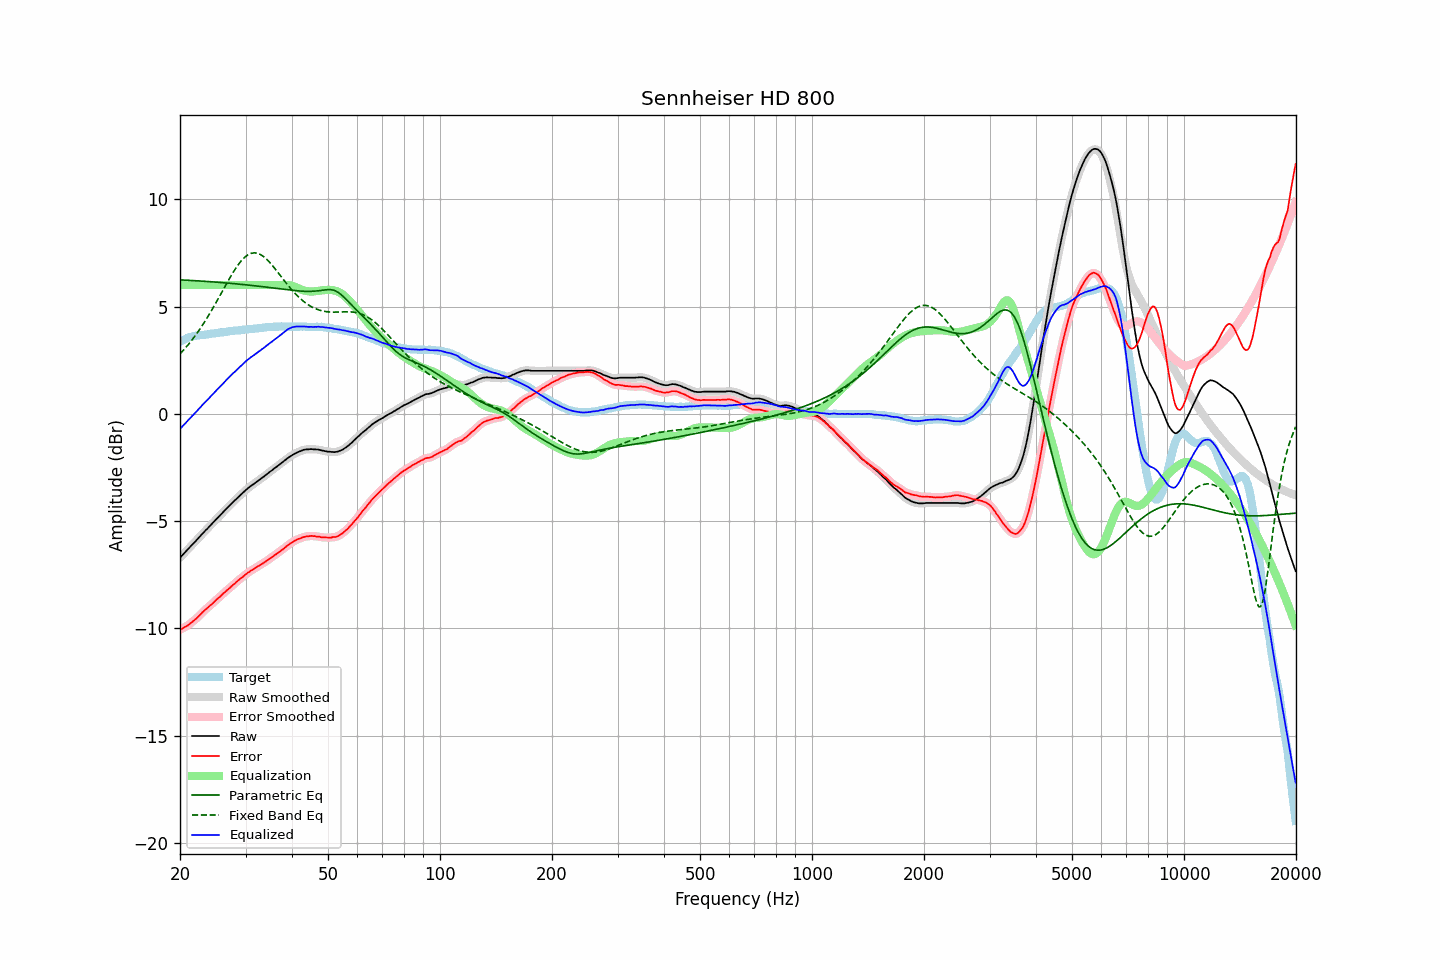

The file beside this chart, header and first rows:
frequency, raw, error, smoothed, error_smoothed, equalization, parametric_eq, fixed_band_eq, equalized_raw, equalized_smoothed, target
20.00, -6.71, -10.07, -6.71, -10.07, 6.00, 6.24, 2.79, -0.71, -0.71, 3.36
20.20, -6.63, -10.03, -6.63, -10.03, 6.00, 6.24, 2.87, -0.63, -0.63, 3.40
20.40, -6.55, -9.99, -6.55, -9.99, 6.00, 6.24, 2.95, -0.55, -0.55, 3.44
20.61, -6.47, -9.94, -6.47, -9.95, 6.00, 6.23, 3.04, -0.47, -0.47, 3.47
20.81, -6.39, -9.90, -6.39, -9.90, 6.00, 6.23, 3.12, -0.39, -0.39, 3.51
21.02, -6.31, -9.86, -6.31, -9.85, 6.00, 6.22, 3.21, -0.31, -0.31, 3.55
21.23, -6.23, -9.80, -6.23, -9.80, 6.00, 6.22, 3.30, -0.23, -0.23, 3.57
21.44, -6.15, -9.74, -6.15, -9.74, 6.00, 6.21, 3.40, -0.15, -0.15, 3.59
21.66, -6.07, -9.68, -6.07, -9.68, 6.00, 6.21, 3.49, -0.07, -0.07, 3.61
21.87, -6.00, -9.62, -6.00, -9.62, 6.00, 6.21, 3.59, 0.00, 0.00, 3.62
22.09, -5.92, -9.56, -5.92, -9.55, 6.00, 6.20, 3.69, 0.08, 0.08, 3.64
22.31, -5.84, -9.49, -5.84, -9.49, 6.00, 6.20, 3.80, 0.16, 0.16, 3.65
22.54, -5.75, -9.41, -5.75, -9.41, 6.00, 6.19, 3.91, 0.25, 0.25, 3.66
22.76, -5.67, -9.34, -5.67, -9.33, 6.00, 6.19, 4.02, 0.33, 0.33, 3.67
22.99, -5.59, -9.26, -5.59, -9.26, 6.00, 6.18, 4.13, 0.41, 0.41, 3.67
23.22, -5.51, -9.19, -5.51, -9.19, 6.00, 6.18, 4.25, 0.49, 0.49, 3.68
23.45, -5.43, -9.12, -5.43, -9.12, 6.00, 6.17, 4.37, 0.57, 0.57, 3.69
23.69, -5.36, -9.06, -5.36, -9.05, 6.00, 6.17, 4.49, 0.64, 0.64, 3.70
23.92, -5.28, -8.98, -5.28, -8.99, 6.00, 6.16, 4.61, 0.72, 0.72, 3.71
24.16, -5.20, -8.92, -5.20, -8.92, 6.00, 6.16, 4.74, 0.80, 0.80, 3.73
24.40, -5.12, -8.86, -5.12, -8.86, 6.00, 6.15, 4.86, 0.88, 0.88, 3.75
24.65, -5.04, -8.78, -5.04, -8.79, 6.00, 6.14, 4.99, 0.96, 0.96, 3.75
24.89, -4.96, -8.71, -4.96, -8.71, 6.00, 6.14, 5.13, 1.04, 1.04, 3.76
25.14, -4.88, -8.64, -4.88, -8.65, 6.00, 6.13, 5.26, 1.12, 1.12, 3.76
25.39, -4.81, -8.58, -4.80, -8.58, 6.00, 6.13, 5.39, 1.19, 1.20, 3.77
25.65, -4.73, -8.52, -4.73, -8.51, 6.00, 6.12, 5.53, 1.27, 1.27, 3.79
25.91, -4.65, -8.44, -4.65, -8.45, 6.00, 6.11, 5.67, 1.35, 1.35, 3.79
26.16, -4.57, -8.37, -4.57, -8.37, 6.00, 6.11, 5.80, 1.43, 1.43, 3.80
26.43, -4.50, -8.31, -4.49, -8.31, 6.00, 6.10, 5.94, 1.50, 1.51, 3.81
26.69, -4.42, -8.24, -4.42, -8.24, 6.00, 6.10, 6.07, 1.58, 1.58, 3.82
26.96, -4.34, -8.18, -4.34, -8.18, 6.00, 6.09, 6.20, 1.66, 1.66, 3.84
27.23, -4.27, -8.12, -4.27, -8.11, 6.00, 6.08, 6.33, 1.73, 1.73, 3.85
27.50, -4.19, -8.05, -4.19, -8.05, 6.00, 6.08, 6.46, 1.81, 1.81, 3.86
27.77, -4.12, -7.98, -4.12, -7.98, 6.00, 6.07, 6.58, 1.88, 1.88, 3.86
28.05, -4.05, -7.93, -4.04, -7.92, 6.00, 6.06, 6.71, 1.95, 1.96, 3.88
28.33, -3.97, -7.84, -3.97, -7.85, 6.00, 6.06, 6.82, 2.03, 2.03, 3.88
28.62, -3.90, -7.79, -3.90, -7.78, 6.00, 6.05, 6.93, 2.10, 2.10, 3.89
28.90, -3.83, -7.72, -3.83, -7.72, 6.00, 6.04, 7.02, 2.17, 2.17, 3.89
29.19, -3.76, -7.65, -3.76, -7.66, 6.00, 6.03, 7.12, 2.24, 2.24, 3.89
29.48, -3.69, -7.61, -3.69, -7.60, 6.00, 6.03, 7.20, 2.31, 2.31, 3.92
29.78, -3.62, -7.54, -3.62, -7.54, 6.00, 6.02, 7.28, 2.38, 2.38, 3.92
30.08, -3.55, -7.48, -3.55, -7.48, 6.00, 6.01, 7.34, 2.45, 2.45, 3.93
30.38, -3.49, -7.42, -3.49, -7.42, 6.00, 6.00, 7.40, 2.51, 2.51, 3.93
30.68, -3.43, -7.38, -3.43, -7.37, 6.00, 5.99, 7.44, 2.57, 2.57, 3.95
30.99, -3.37, -7.32, -3.37, -7.32, 6.00, 5.99, 7.47, 2.63, 2.63, 3.95
31.30, -3.32, -7.28, -3.32, -7.28, 6.00, 5.98, 7.49, 2.68, 2.68, 3.96
31.61, -3.27, -7.23, -3.27, -7.23, 6.00, 5.97, 7.50, 2.73, 2.73, 3.97
31.93, -3.21, -7.18, -3.21, -7.18, 6.00, 5.96, 7.50, 2.79, 2.79, 3.97
32.24, -3.16, -7.13, -3.16, -7.14, 6.00, 5.95, 7.48, 2.84, 2.84, 3.97
32.57, -3.10, -7.09, -3.10, -7.09, 6.00, 5.94, 7.46, 2.90, 2.90, 3.99
32.89, -3.05, -7.05, -3.05, -7.04, 6.00, 5.94, 7.42, 2.95, 2.95, 4.00
33.22, -2.99, -7.00, -2.99, -7.00, 6.00, 5.93, 7.38, 3.01, 3.01, 4.01
33.55, -2.94, -6.95, -2.94, -6.95, 6.00, 5.92, 7.33, 3.06, 3.06, 4.02
33.89, -2.88, -6.90, -2.88, -6.90, 6.00, 5.91, 7.26, 3.12, 3.12, 4.03
34.23, -2.82, -6.85, -2.82, -6.85, 6.00, 5.90, 7.20, 3.18, 3.18, 4.03
34.57, -2.76, -6.80, -2.76, -6.80, 6.00, 5.89, 7.12, 3.24, 3.24, 4.04
34.92, -2.70, -6.74, -2.70, -6.75, 6.00, 5.88, 7.04, 3.30, 3.30, 4.04
35.27, -2.65, -6.70, -2.64, -6.69, 6.00, 5.87, 6.95, 3.35, 3.36, 4.05
35.62, -2.59, -6.64, -2.59, -6.64, 6.00, 5.86, 6.86, 3.41, 3.41, 4.06
35.97, -2.53, -6.58, -2.53, -6.59, 6.00, 5.85, 6.77, 3.47, 3.47, 4.05
... 635 more rows
